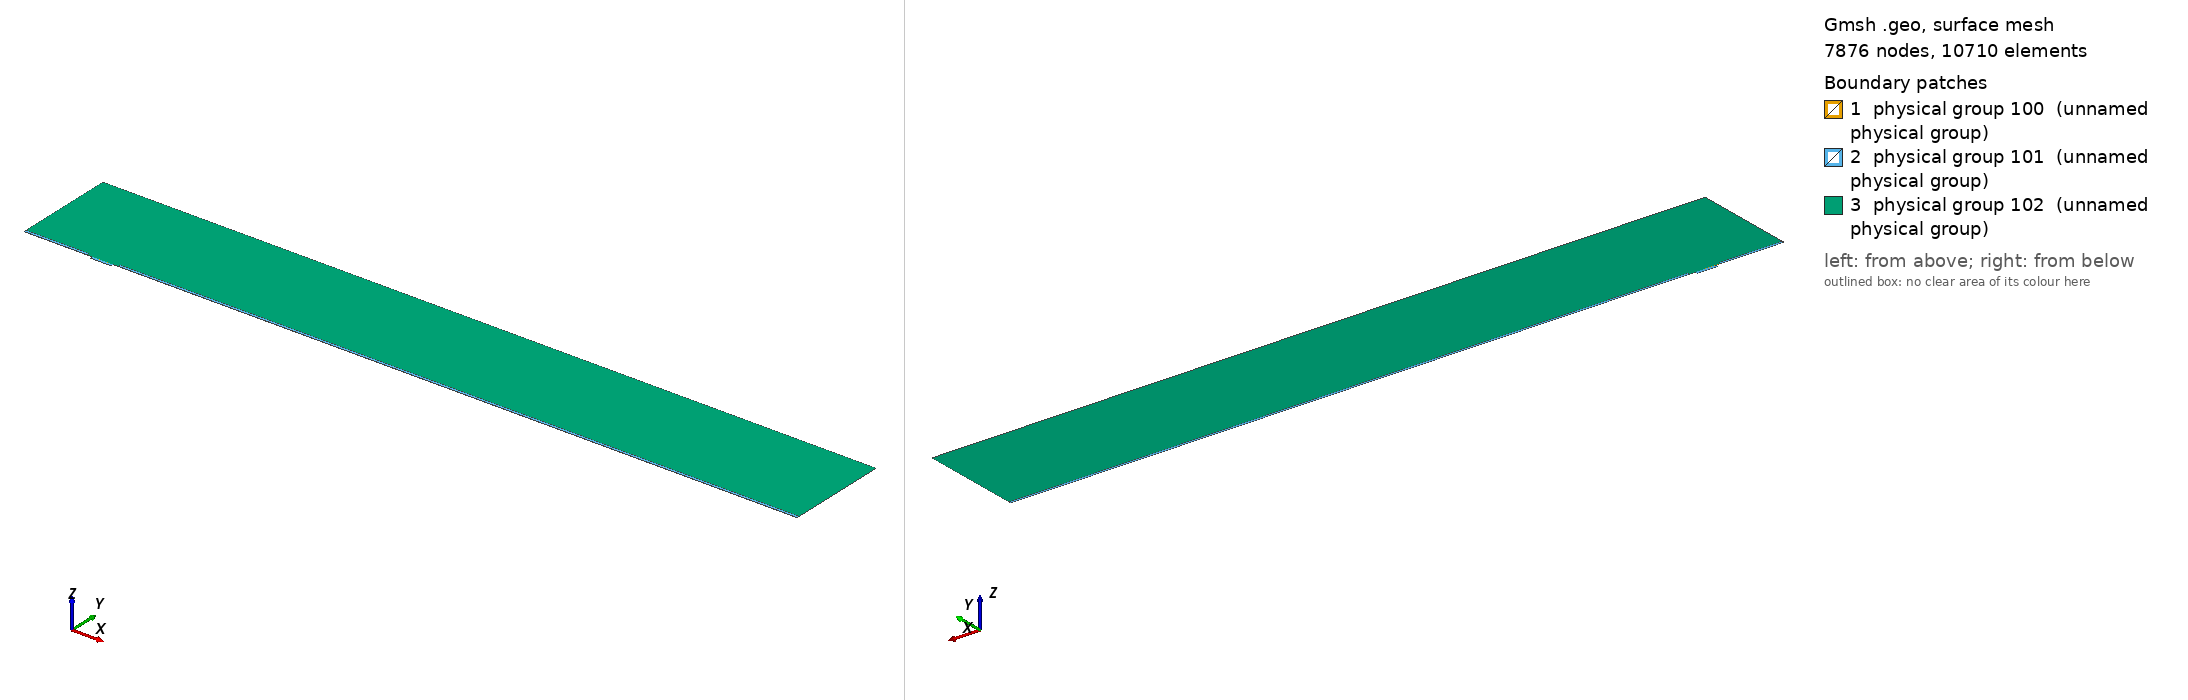

Gmsh geometry script, surface-meshed: 7876 nodes, 10710 surface elements. Boundary patches (legend numbers): 1 physical group 100 (unnamed physical group), 2 physical group 101 (unnamed physical group), 3 physical group 102 (unnamed physical group). Left view from above one corner, right view from below the opposite corner. Legend entries are the model's physical surfaces. The drawing asked Gmsh for element sizes between 1% and 20% of the model's largest extent; the script's own settings can give other sizes.

=== mesh.geo (drawn) ===
// Macro parameters
deltaStar = 1;
D = 3.75 * deltaStar; // depth of the gap 
W = 30 * deltaStar; // width of the gap
r = 8; // length of non-constant quads upstream and downstream of the gap
s = 8; // length of non-constant quads left and right inside the gap
BL = 0.25 * deltaStar; // height of the second layer of quad elements
BL_upper = 3.5 * deltaStar; // height of the third layer of quad elements
x0 = 100 * deltaStar; // x distance from inflow to gap
lengthOutflow = 1000 * deltaStar; // length after the gap
x3 = W + lengthOutflow; // last point of the domain
height = 150 * deltaStar; // height of the triangular region
triagHeightRegion_inflow = height - BL - BL_upper; // height of the triangular region

// Micro parameters
dx = 0.05; // dx of square elements near the leading and trailing edge of the gap (most resolution-demanding points in the domain)
size_triag_v_top = 32; // size of the elements in the upper triangular region

// All the value below are between 0 and 1. =1  means the elements are all equal in size. Avoid using values very close to 1, because we dividing by log(p) in the formula.
dy_in_v_right = 1.5; // heighest quad in the upper layer of quads, in the right part of the gap
dy_in_v_left = 1.75; // heighest quad in the upper layer of quads, in the left part of the gap
//p_in_v_right = (W / 2 - dy_in_v_right) / (W / 2 - dx); // densitiy concentration of elements inside the gap, vertically, near the right wall.
//p_in_v_left = (W / 2 - dy_in_v_left) / (W / 2 - dx); // densitiy concentration of elements inside the gap, vertically, near the left wall.
// fit (check the file scripts/fit_gmsh.py for more details)
p_in_v_left = 1.04645449 - 0.72589797/(W - 5.47760158)^0.49073995; // densitiy concentration of elements inside the gap, vertically, near the left wall.
p_in_v_right = 1.01007546 - 1.01562315/(W - 1.82092136)^0.74948754; // densitiy concentration of elements inside the gap, vertically, near the right wall.
p_in_h = 0.9; // densitiy concentration of elements inside the gap, horizontally. 

p_out_h = 0.5; // densitiy concentration of elements outside the gap, horizontally.
p_out_h_upper = 0.4; // densitiy concentration of elements outside the gap, horizontally on the upper layer of quads
p_out_v_inflow_dense = 0.8; // densitiy concentration of elements outside the gap, vertically, near the inflow and the gap
p_out_v_inflow_sparse = 0.99; // densitiy concentration of elements outside the gap, vertically, near the inflow and far from the gap
p_out_v_outflow_dense = 0.9; // densitiy concentration of elements outside the gap, vertically, near the outflow and the gap
p_out_v_outflow_sparse = 0.995; // densitiy concentration of elements outside the gap, vertically, near the outflow and far from the gap
p_triag_h_inflow = 0.8; // densitiy concentration of elements in the triangular region of the domain, horizontally.
p_triag_h_outflow = p_triag_h_inflow; // densitiy concentration of elements in the triangular region of the domain, horizontally.

enlarge_triag_inflow = 1.1; // heigher the value, larger the elements in the triangular region near the inflow
enlarge_triag_outflow = 1.1; // heigher the value, larger the elements in the triangular region near the outflow

// Automated parameters 
a_in_v_right = dx / (W / 2);
a_in_v_left = dx / (W / 2);
a_in_h = dx / (D / 2);
a_out_h = dx / BL;
a_out_v_inflow_dense = dx / r;
a_out_v_outflow_dense = dx / r;

// for the derivation of the formula, see file 20250123_gmshFormula.md in the docs folder
N_in_v_right = Ceil( Log (a_in_v_right / (1 - p_in_v_right + a_in_v_right * p_in_v_right)) / Log(p_in_v_right) );
N_in_v_left = Ceil( Log (a_in_v_left / (1 - p_in_v_left + a_in_v_left * p_in_v_left)) / Log(p_in_v_left) );
N_in_h = Ceil( Log (a_in_h / (1 - p_in_h + a_in_h * p_in_h)) / Log(p_in_h) );
N_out_h = Ceil( Log (a_out_h / (1 - p_out_h + a_out_h * p_out_h)) / Log(p_out_h) ) + 1; // + 1 is to correct the fact that the distance is too small to properly approximate the dx length
N_out_v_inflow_dense = Ceil( Log (a_out_v_inflow_dense / (1 - p_out_v_inflow_dense + a_out_v_inflow_dense * p_out_v_inflow_dense)) / Log(p_out_v_inflow_dense) );
N_out_v_outflow_dense = Ceil( Log (a_out_v_outflow_dense / (1 - p_out_v_outflow_dense + a_out_v_outflow_dense * p_out_v_outflow_dense)) / Log(p_out_v_outflow_dense) );

p_for_a_out_v_inflow_sparse_computation = p_out_v_inflow_dense;
p_for_a_out_v_outflow_sparse_computation = (p_out_v_outflow_dense + p_out_v_outflow_dense) / 2;
a_out_v_inflow_sparse = r / (x0 - r) * (1 - p_for_a_out_v_inflow_sparse_computation) / (1 - p_for_a_out_v_inflow_sparse_computation^(N_out_v_inflow_dense + 1));
a_out_v_outflow_sparse = r / (lengthOutflow - r) * (1 - p_for_a_out_v_outflow_sparse_computation) / (1 - p_for_a_out_v_outflow_sparse_computation^(N_out_v_outflow_dense + 1));

N_out_v_inflow_sparse = Ceil( Log(a_out_v_inflow_sparse / (1 - p_out_v_inflow_sparse + a_out_v_inflow_sparse * p_out_v_inflow_sparse)) / Log(p_out_v_inflow_sparse) );
N_out_v_outflow_sparse = Ceil( Log(a_out_v_outflow_sparse / (1 - p_out_v_outflow_sparse + a_out_v_outflow_sparse * p_out_v_outflow_sparse)) / Log(p_out_v_outflow_sparse) );


// second layer of quads
a_out_h_upper = (BL) / (BL_upper) * (1 - p_out_h) / (1 - p_out_h^(N_out_h + 1));
N_out_h_upper = Ceil( Log(a_out_h_upper / (1 - p_out_h_upper + a_out_h_upper * p_out_h_upper)) / Log(p_out_h_upper) );

// ---------------------------
// for triangular region
// ---------------------------
a_triag_h_inflow = (BL_upper) / (triagHeightRegion_inflow) * (1 - p_out_h_upper) / (1 - p_out_h_upper^(N_out_h_upper + 1));
a_triag_h_outflow = a_triag_h_inflow;
N_triag_v_top = Ceil( (x3 + x0) / size_triag_v_top ); // we assume p_triag_v = 1, otherwise the formula is different
N_triag_h_inflow = Ceil( Log(a_triag_h_inflow / (1 - p_triag_h_inflow + a_triag_h_inflow * p_triag_h_inflow)) / Log(p_triag_h_inflow) );
N_triag_h_outflow = Ceil( Log(a_triag_h_outflow / (1 - p_triag_h_outflow + a_triag_h_outflow * p_triag_h_outflow)) / Log(p_triag_h_outflow) );
N_triag_h_inflow = Ceil( N_triag_h_inflow / enlarge_triag_inflow );
N_triag_h_outflow = Ceil( N_triag_h_outflow / enlarge_triag_outflow );

Point(1) = {-x0, 0, 0};
Point(2) = {0,0,0};
Point(3) = {0,-D,0};
Point(4) = {W,-D,0};
Point(5) = {W,0,0};
Point(6) = {x3,0,0};
Point(8) = {x3,height,0};
Point(7) = {x3,BL,0};
Point(9) = {-x0,height,0};
Point(10) = {-x0,BL,0};
Point(11) = {0,BL,0};
Point(12) = {W,BL,0};
Point(13) = {W/2,0,0};
Point(14) = {W/2,BL,0};
Point(15) = {0,-D/2,0};
Point(16) = {W/2,-D,0};
Point(17) = {W,-D/2,0};
Point(18) = {-r,0,0};
Point(19) = {-r,BL,0};
Point(20) = {W + r,0,0};
Point(21) = {W + r,BL,0};
Point(22) = {-x0,BL+BL_upper,0};
Point(23) = {-r,BL+BL_upper,0};
Point(24) = {W + r,BL+BL_upper,0};
Point(25) = {x3,BL+BL_upper,0};

Line(1) = {1,18};
Line(2) = {2,15};
Line(3) = {3,16};
Line(4) = {4,17};
Line(5) = {5,20};
Line(6) = {6,7};
Line(7) = {7,25};
Line(8) = {8,9};
Line(9) = {9,22};
Line(10) = {10,19};
Line(11) = {10,1};
Line(12) = {11,14};
Line(13) = {12,21};
Line(14) = {2,13};
Line(15) = {15,3};
Line(16) = {16,4};
Line(17) = {17,5};
Line(18) = {13,5};
Line(19) = {14,12};
Line(20) = {18,2};
Line(21) = {20,6};
Line(22) = {21,7};
Line(23) = {19,11};
Line(24) = {22,10};
Line(25) = {25,8};
Line(26) = {25,24};
Line(27) = {22,23};
Line(28) = {23,19};
Line(29) = {24,21};

// outer quads
Curve Loop(1) = {5, 21, 6, -22, -13, -19, -12, -23, -10, 11, 1, 20, 14, 18};
Plane Surface(1) = {1};

// inside gap
Curve Loop(2) = {2, 15, 3, 16, 4, 17, -18, -14};
Plane Surface(2) = {2};

// triangular region
Curve Loop(3) = {23, 12, 19, 13, -29, -26, 25, 8, 9, 27, 28};
Plane Surface(3) = {3};

// 3rd layer of quads
Curve Loop(4) = {-24, 27, 28,-10};
Curve Loop(5) = {-29, -26, -7, -22};

Plane Surface(4) = {4};
Plane Surface(5) = {5};


// This defines the surfaces that will be meshed with quad elements
Transfinite Surface {1} = {1, 6, 7, 10};
Transfinite Surface {2} = {3, 4, 5, 2}; // number '2' must match the number '2' of plane surface
Transfinite Surface {4} = {19, 23, 22, 10};
Transfinite Surface {5} = {7, 25, 24, 21};

Transfinite Curve {18, 16, 19} = N_in_v_right Using Progression p_in_v_right;
Transfinite Curve {-14, -3, -12} = N_in_v_left Using Progression p_in_v_left;

Transfinite Curve {-2, 15, 17, -4} = N_in_h Using Progression p_in_h;


Transfinite Curve {11, -6} = N_out_h Using Progression p_out_h;
Transfinite Curve {24, 28, 29, -7} = N_out_h_upper Using Progression p_out_h_upper;
Transfinite Curve {10, 1, 27} = N_out_v_inflow_sparse Using Progression p_out_v_inflow_sparse;
Transfinite Curve {20, 23} = N_out_v_inflow_dense Using Progression p_out_v_inflow_dense;
Transfinite Curve {-21, -22, 26} = N_out_v_outflow_sparse Using Progression p_out_v_outflow_sparse;
Transfinite Curve {-5, -13} = N_out_v_outflow_dense Using Progression p_out_v_outflow_dense;

Recombine Surface {1, 2, 4, 5};

// for triangluar region
Transfinite Curve {8} = N_triag_v_top Using Progression 1;
Transfinite Curve {-25} = N_triag_h_outflow Using Progression p_triag_h_outflow;
Transfinite Curve {9} = N_triag_h_inflow Using Progression p_triag_h_inflow;


// defining boundary
Physical Curve(1) = {9,24,11}; // inlet
Physical Curve(2) = {7,25,6}; // outlet
Physical Curve(3) = {8}; // top
Physical Curve(4) = {1, 20, 2, 15, 3, 16, 4, 17, 5, 21}; // wall


Physical Surface(100) = {1};
Physical Surface(101) = {2, 4, 5};
Physical Surface(102) = {3};
